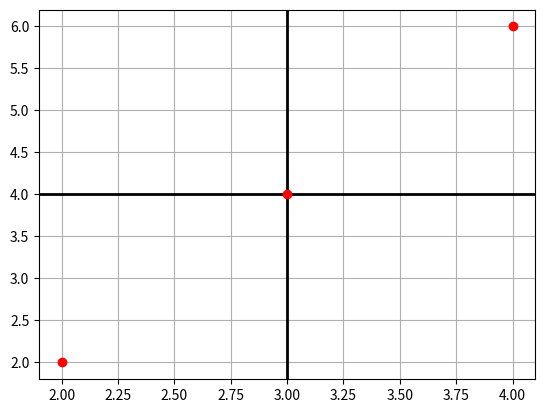

Here is the Python script that generated this plot:
import matplotlib.pyplot as plt
import numpy as np
#plt.rcParams['toolbar']='None'

x=[2,3,4]
y=[2,4,6]


plt.grid(True)
plt.axhline(4,color='k',lw=2)
plt.axvline(3,color='k',lw=2)


plt.plot(x,y,'ro')
plt.show()
